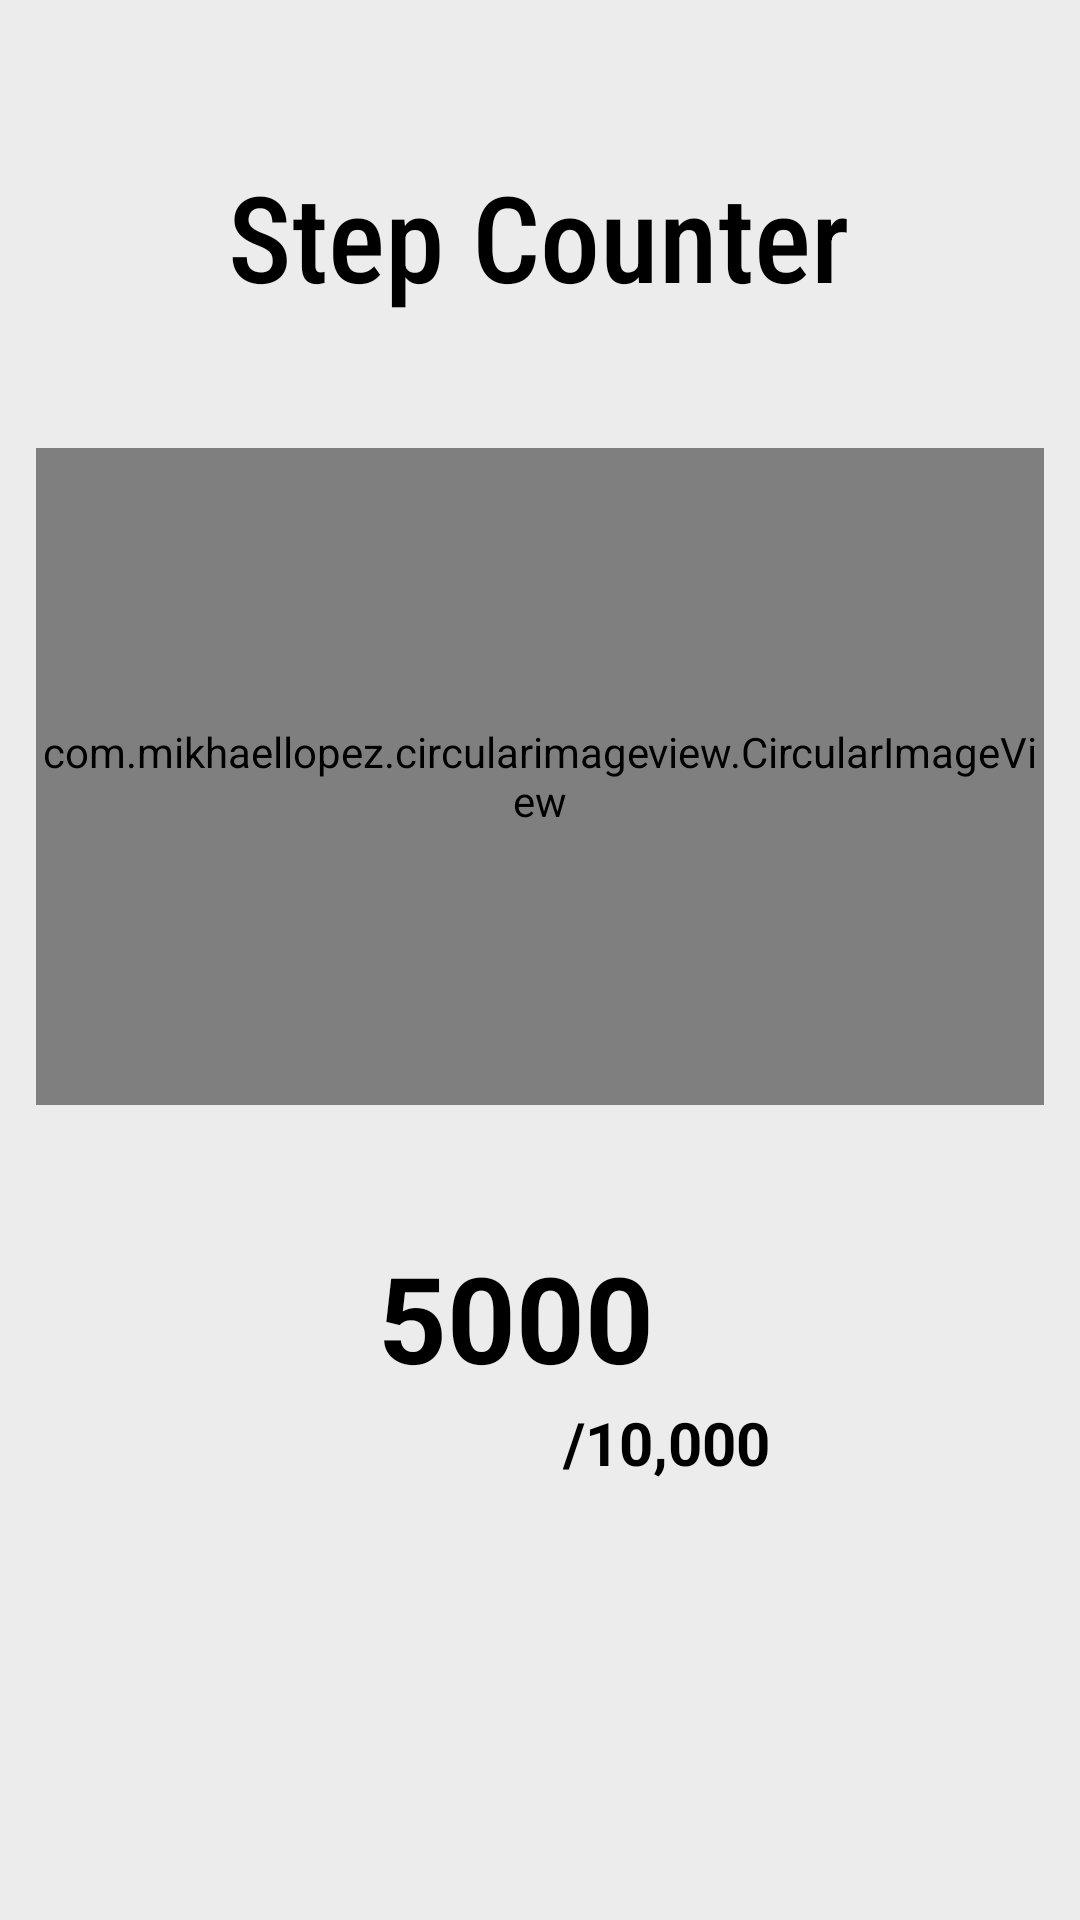

Layout XML and referenced resources for this Android screen:
<!-- AndroidManifest.xml: application theme AppTheme -->
<!-- res/layout/activity_step_counter.xml -->
<?xml version="1.0" encoding="utf-8"?>
<androidx.constraintlayout.widget.ConstraintLayout xmlns:android="http://schemas.android.com/apk/res/android"
    xmlns:app="http://schemas.android.com/apk/res-auto"
    xmlns:tools="http://schemas.android.com/tools"
    android:layout_width="match_parent"
    android:layout_height="match_parent"
    android:background="@color/white"
    tools:context=".StepCounter">


    <TextView
        android:id="@+id/stepTitle"
        android:layout_width="wrap_content"
        android:layout_height="wrap_content"
        android:layout_marginTop="52dp"
        android:fontFamily="sans-serif-condensed-medium"
        android:text="Step Counter"
        android:textAppearance="@style/TextAppearance.AppCompat.Large"
        android:textColor="@color/black"
        android:textSize="40dp"
        app:layout_constraintEnd_toEndOf="parent"
        app:layout_constraintHorizontal_bias="0.497"
        app:layout_constraintStart_toStartOf="parent"
        app:layout_constraintTop_toTopOf="parent"
        tools:ignore="MissingConstraints" />

    <com.mikhaellopez.circularimageview.CircularImageView
        android:id="@+id/imageStep"
        android:layout_width="336dp"
        android:layout_height="219dp"
        android:layout_marginTop="44dp"
        android:src="@drawable/stepcounter3"
        app:layout_constraintEnd_toEndOf="parent"
        app:layout_constraintHorizontal_bias="0.497"
        app:layout_constraintStart_toStartOf="parent"
        app:layout_constraintTop_toBottomOf="@+id/stepTitle"
        tools:ignore="MissingConstraints" />

    <TextView
        android:id="@+id/tv_info"
        android:layout_width="wrap_content"
        android:layout_height="wrap_content"
        android:text="/10,000"
        android:textAppearance="@style/Base.TextAppearance.AppCompat.Medium"
        android:textColor="@color/black"
        android:textSize="20dp"
        android:textStyle="bold"
        app:layout_constraintEnd_toEndOf="parent"
        app:layout_constraintHorizontal_bias="0.645"
        app:layout_constraintStart_toStartOf="parent"
        app:layout_constraintTop_toBottomOf="@+id/stepNum"
        tools:ignore="MissingConstraints" />

    <TextView
        android:id="@+id/stepNum"
        android:layout_width="108dp"
        android:layout_height="55dp"
        android:layout_marginTop="44dp"
        android:text="5000"
        android:textAppearance="@style/Base.TextAppearance.AppCompat.Large"
        android:textColor="@color/black"
        android:textSize="40dp"
        android:textStyle="bold"
        app:layout_constraintEnd_toEndOf="parent"
        app:layout_constraintStart_toStartOf="parent"
        app:layout_constraintTop_toBottomOf="@+id/imageStep"
        tools:ignore="MissingConstraints" />




</androidx.constraintlayout.widget.ConstraintLayout>
<!-- resources referenced by this layout -->
<resources>
  <color name="black">#FF000000</color>
  <color name="white">#ECECEC</color>
  <!-- drawable stepcounter3: jpg bitmap (drawable, 4876 bytes) -->
  <style name="AppTheme" parent="Theme.AppCompat.NoActionBar">
          
          <item name="colorPrimary">@color/colorPrimary</item>
          <item name="colorPrimaryDark">@color/colorPrimaryDark</item>
          <item name="colorAccent">@color/colorAccent</item>
      </style>
  <color name="colorPrimary">#6200EE</color>
  <color name="colorPrimaryDark">#4B4950</color>
  <color name="colorAccent">#03DAC5</color>
</resources>
